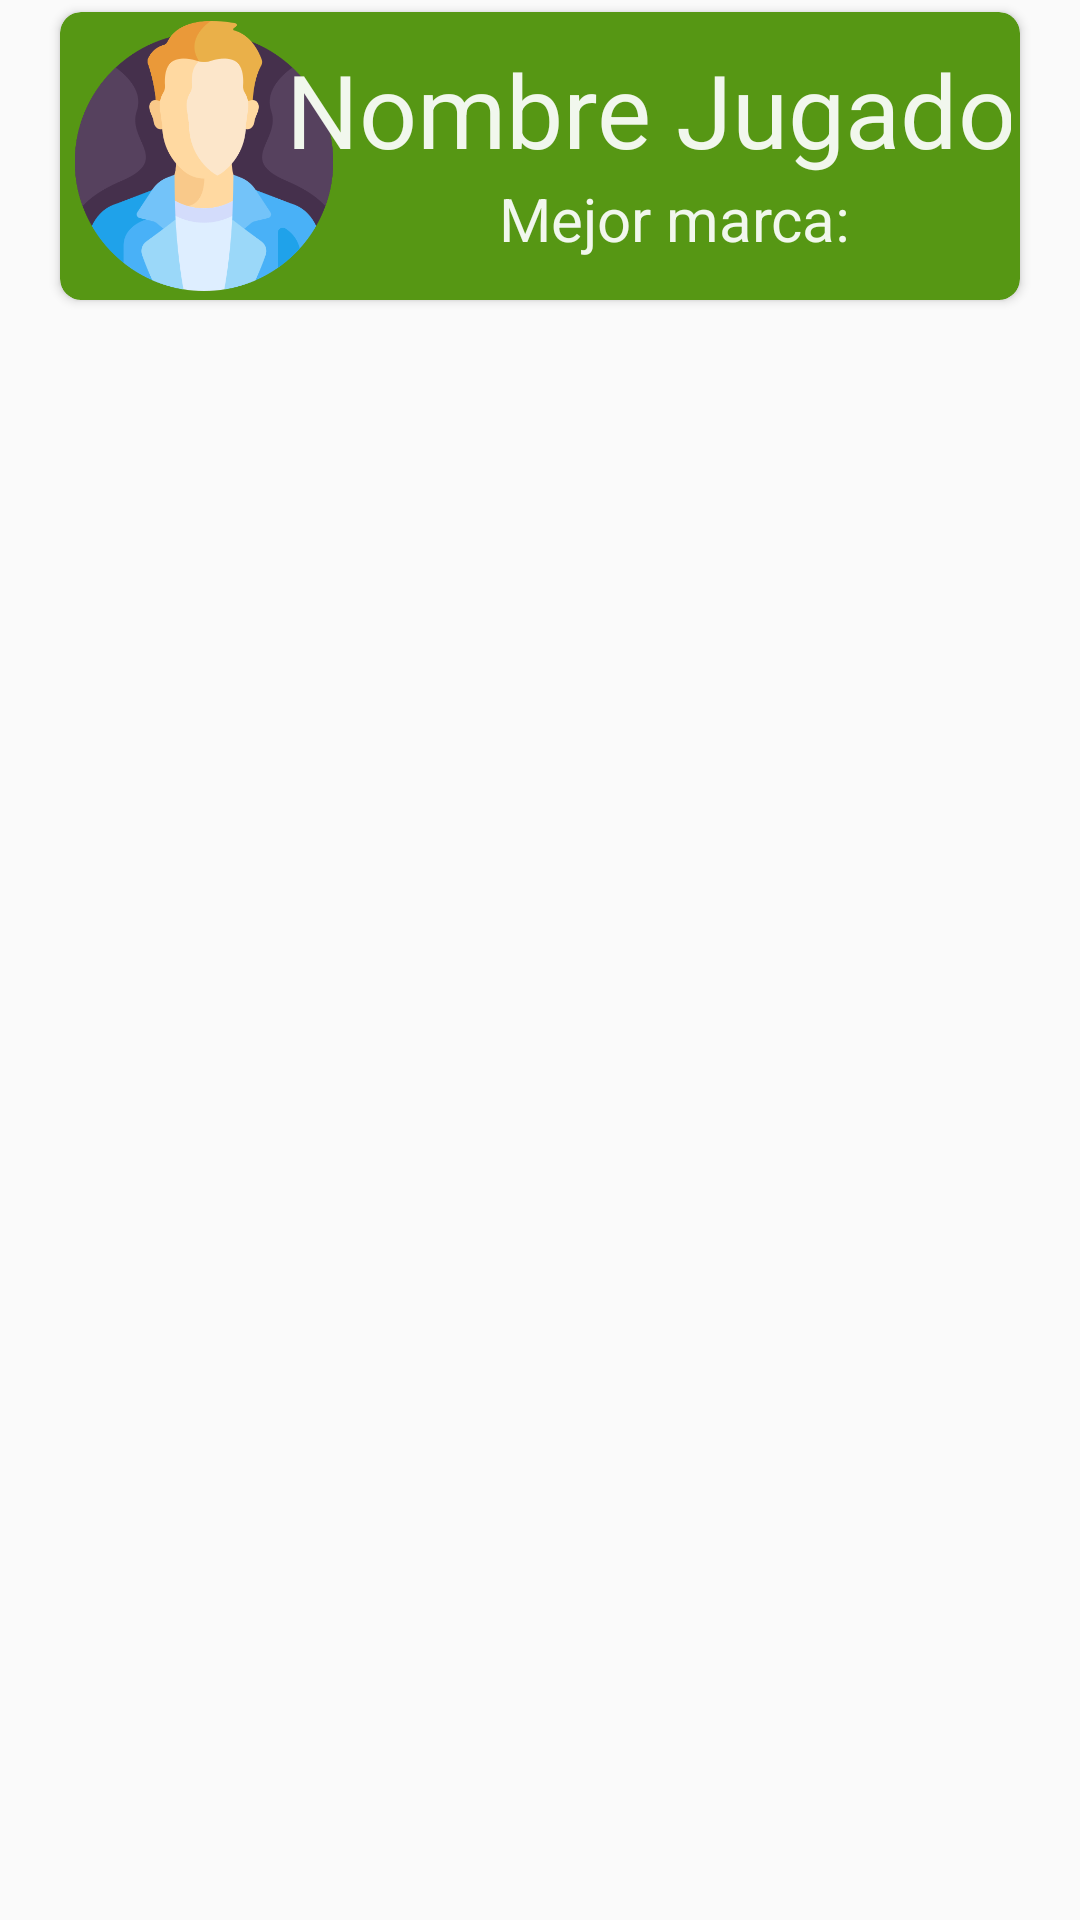

Produce the Android XML layout that renders to this screen, including the resource entries it uses.
<!-- AndroidManifest.xml: application theme Theme.EcoQuizz -->
<!-- res/layout/ranking_item.xml -->
<?xml version="1.0" encoding="utf-8"?>
<androidx.constraintlayout.widget.ConstraintLayout xmlns:android="http://schemas.android.com/apk/res/android"
    xmlns:app="http://schemas.android.com/apk/res-auto"
    xmlns:tools="http://schemas.android.com/tools"
    android:layout_width="match_parent"
    android:layout_height="wrap_content">

    <androidx.cardview.widget.CardView
        android:id="@+id/cardView_ranking"
        android:layout_width="0dp"
        android:layout_height="wrap_content"
        android:layout_marginHorizontal="20dp"
        android:layout_marginTop="4dp"
        android:backgroundTint="@color/principal_green"
        app:cardCornerRadius="7dp"
        app:layout_constraintBottom_toBottomOf="parent"
        app:layout_constraintEnd_toEndOf="parent"
        app:layout_constraintHorizontal_bias="0.0"
        app:layout_constraintStart_toStartOf="parent"
        app:layout_constraintTop_toTopOf="parent"
        app:layout_constraintVertical_bias="0.0">

        <androidx.constraintlayout.widget.ConstraintLayout
            android:id="@+id/constraintLayout_ranking"
            android:layout_width="match_parent"
            android:layout_height="match_parent"
            android:layout_margin="3dp"
            android:background="@android:color/transparent">

            <ImageView
                android:id="@+id/imageView_cardView_ranking"
                android:layout_width="90dp"
                android:layout_height="90dp"
                android:src="@drawable/avatar1"
                app:layout_constraintBottom_toBottomOf="parent"
                app:layout_constraintEnd_toEndOf="parent"
                app:layout_constraintHorizontal_bias="0.0"
                app:layout_constraintStart_toStartOf="parent"
                app:layout_constraintTop_toTopOf="parent"
                app:layout_constraintVertical_bias="0.0" />

            <TextView
                android:id="@+id/textView_cadView_username_ranking"
                android:layout_width="wrap_content"
                android:layout_height="wrap_content"
                android:layout_marginLeft="1dp"
                android:layout_marginRight="5dp"
                android:text="Nombre Jugador"
                android:textColor="@color/cream"
                android:textSize="34sp"
                app:layout_constraintBottom_toBottomOf="parent"
                app:layout_constraintEnd_toEndOf="parent"
                app:layout_constraintStart_toEndOf="@+id/imageView_cardView_ranking"
                app:layout_constraintTop_toTopOf="parent"
                app:layout_constraintVertical_bias="0.15" />

            <TextView
                android:id="@+id/textView_cardView_maxScore_ranking"
                android:layout_width="wrap_content"
                android:layout_height="wrap_content"
                android:text="@string/textView_score"
                android:textColor="@color/cream"
                android:textSize="20dp"
                app:layout_constraintBottom_toBottomOf="parent"
                app:layout_constraintEnd_toEndOf="parent"
                app:layout_constraintStart_toEndOf="@+id/imageView_cardView_ranking"
                app:layout_constraintTop_toBottomOf="@+id/textView_cadView_username_ranking"
                app:layout_constraintVertical_bias="0.04" />
        </androidx.constraintlayout.widget.ConstraintLayout>
    </androidx.cardview.widget.CardView>
</androidx.constraintlayout.widget.ConstraintLayout>
<!-- resources referenced by this layout -->
<resources>
  <color name="cream">#F1F7ED</color>
  <color name="principal_green">#569714 </color>
  <!-- drawable avatar1: png bitmap (drawable-v24, 33232 bytes) -->
  <string name="textView_score">Mejor marca:</string>
  <style name="Theme.EcoQuizz" parent="Theme.AppCompat.DayNight.NoActionBar">
          
          <item name="colorPrimary">@color/principal_blue</item>
          <item name="colorPrimaryVariant">@color/light_green</item>
          <item name="colorOnPrimary">@color/cream</item>
          
          <item name="colorSecondary">@color/teal_200</item>
          <item name="colorSecondaryVariant">@color/teal_700</item>
          <item name="colorOnSecondary">@color/black</item>
          
          <item name="android:statusBarColor" tools:targetApi="l">?attr/colorPrimaryVariant</item>
          
      </style>
  <color name="principal_blue">#556080</color>
  <color name="light_green">#7CA982</color>
  <color name="teal_200">#FF03DAC5</color>
  <color name="teal_700">#FF018786</color>
  <color name="black">#FF000000</color>
</resources>
